Labelled photos from "Vignomungo", an image-classification folder in JothiSakthi24/Vignomungo. The possible labels are: cercospora leaf spot, healthy, insect damage, leaf crinkle, yellow mosaic.

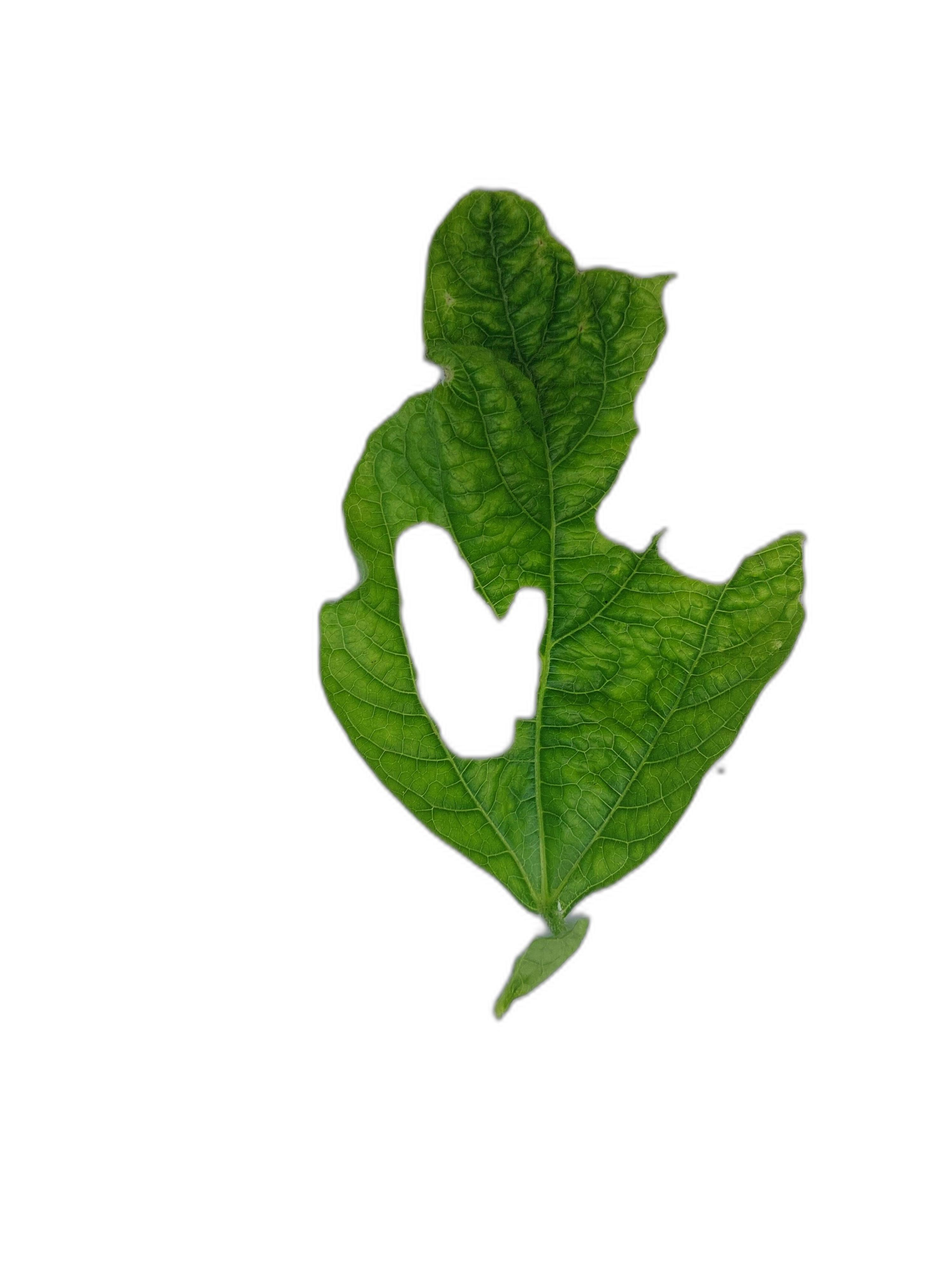
Label: leaf crinkle

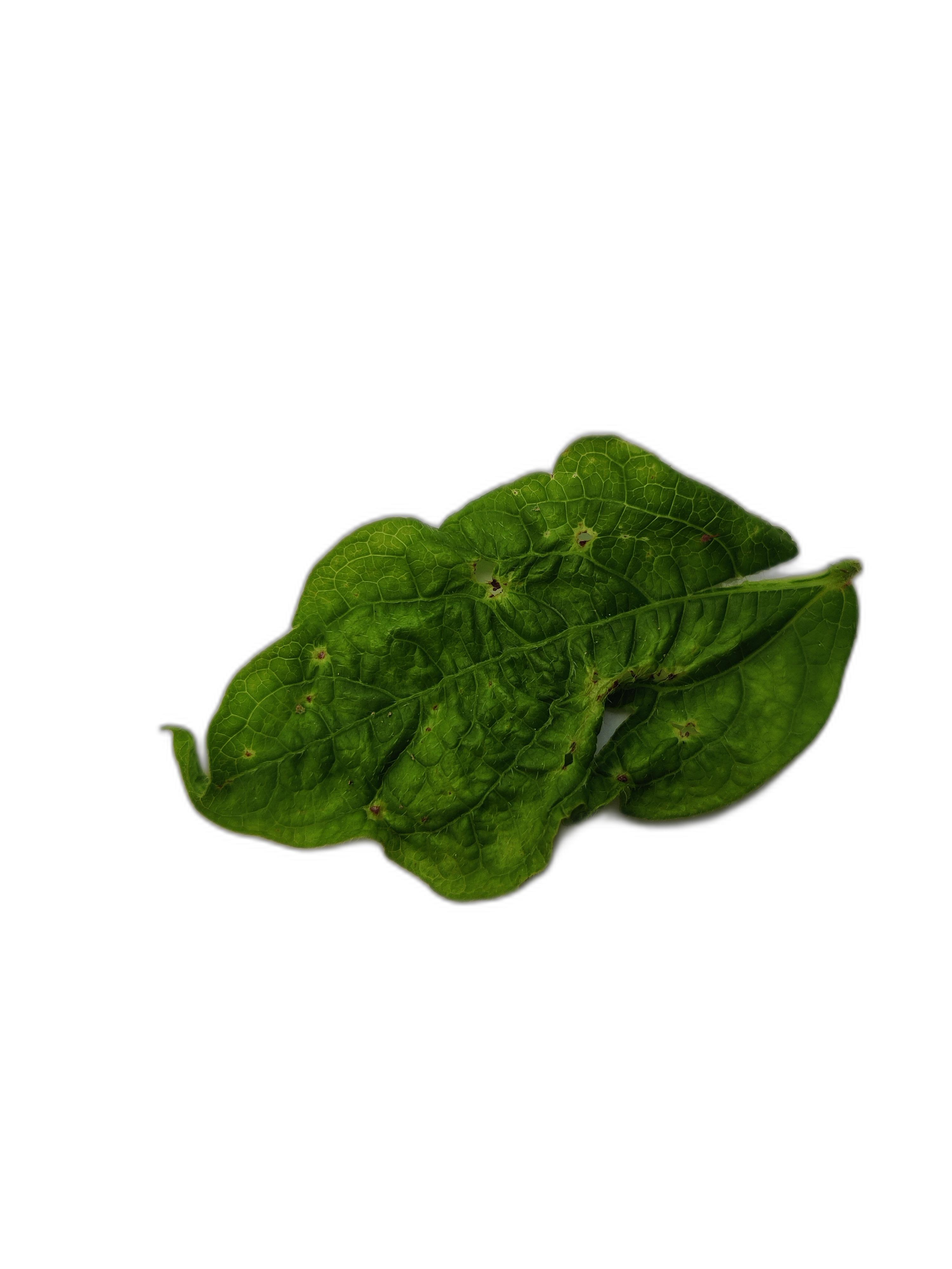
Label: leaf crinkle

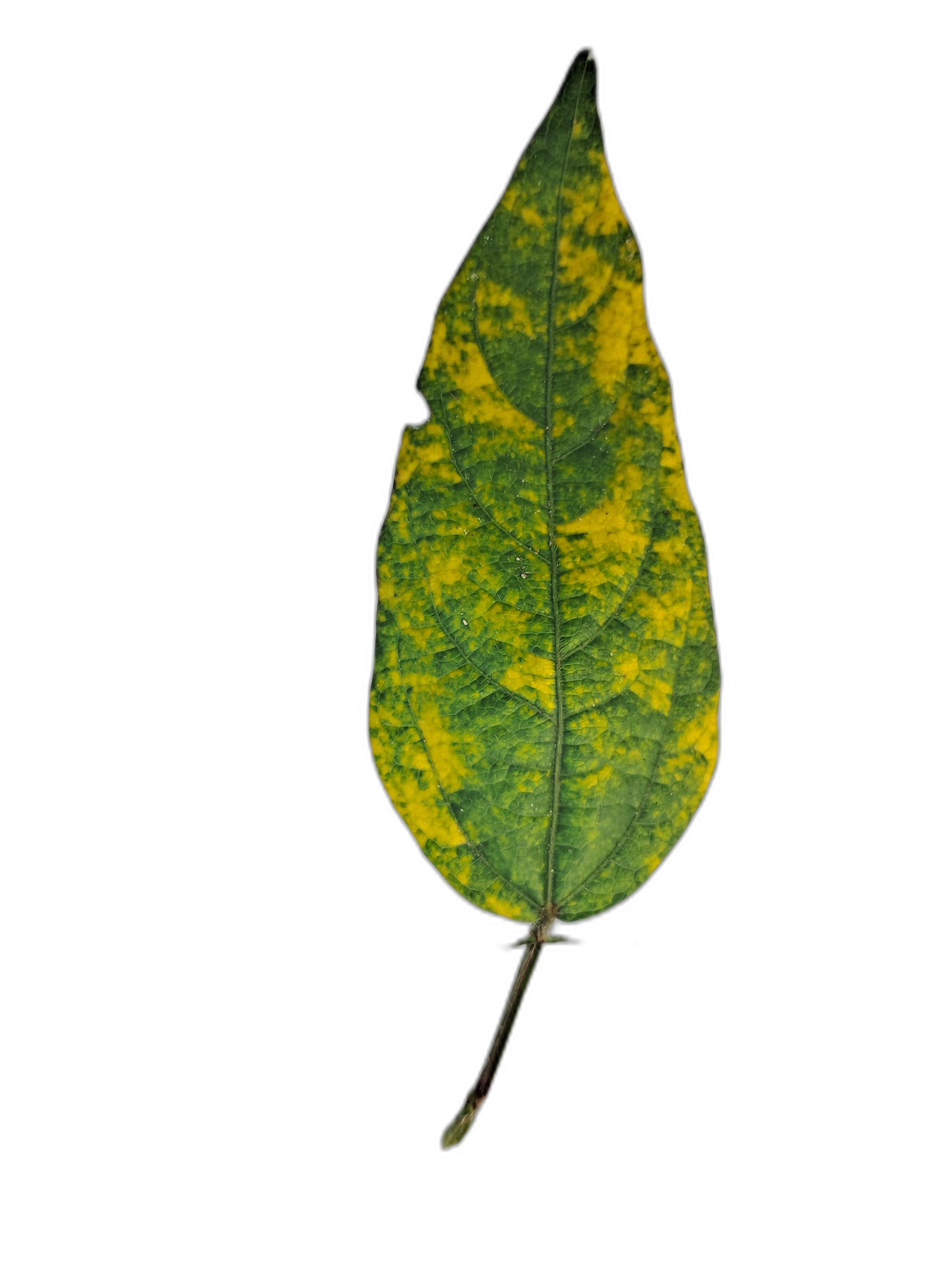
Label: yellow mosaic

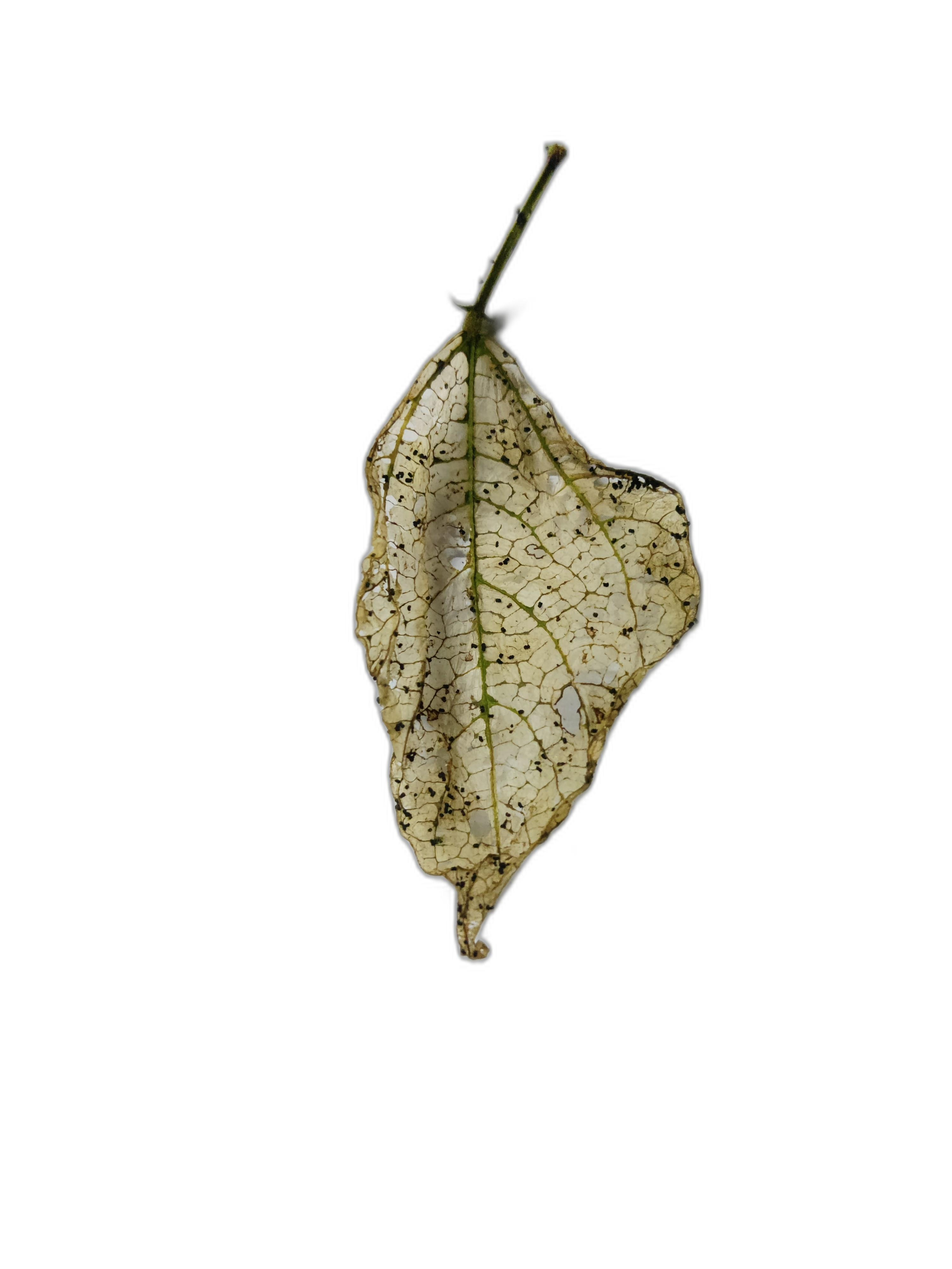
Label: insect damage

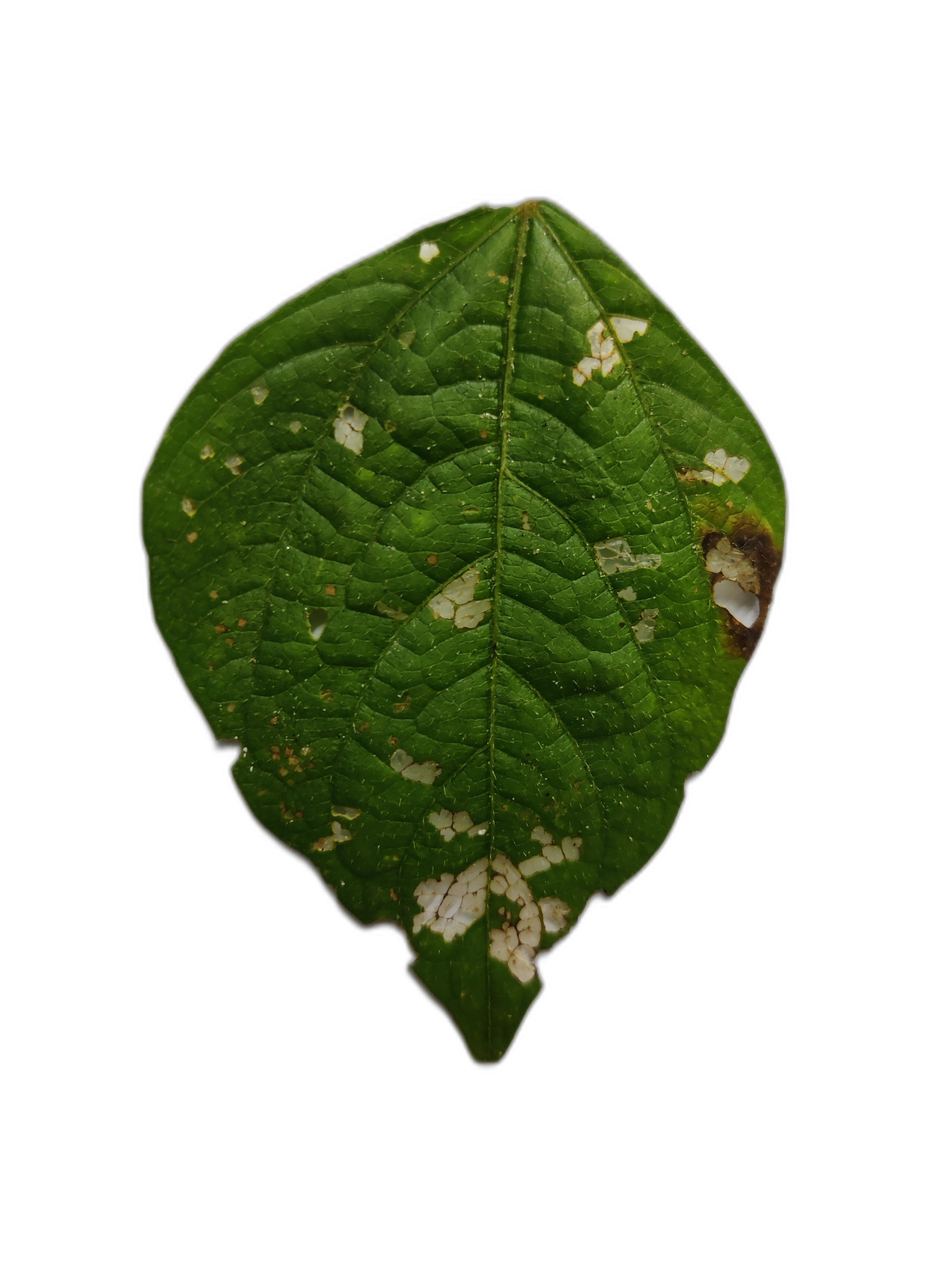
Label: cercospora leaf spot

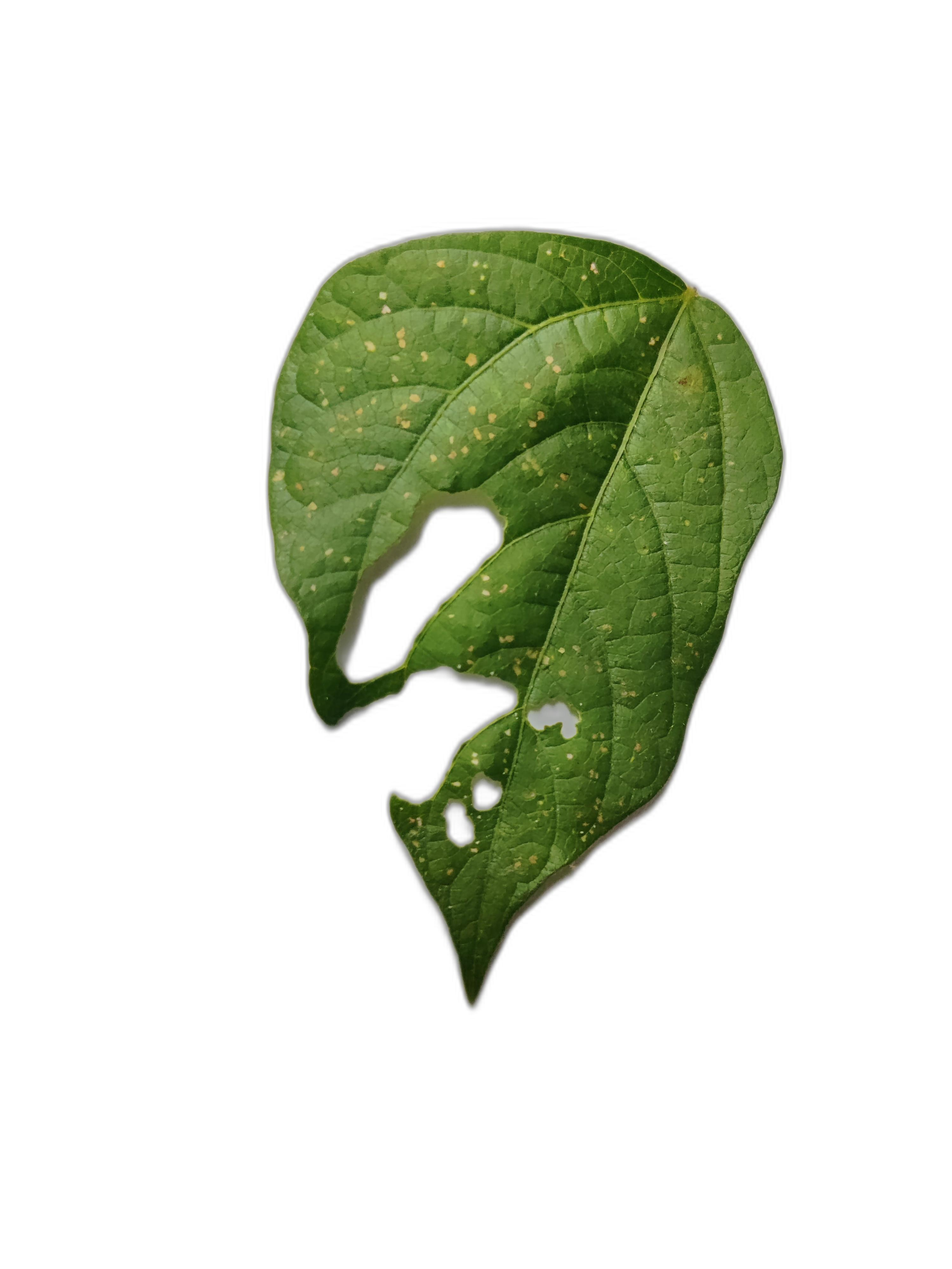
Label: cercospora leaf spot
